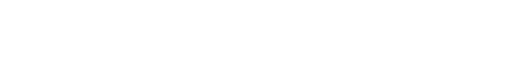
t = 0.00 s
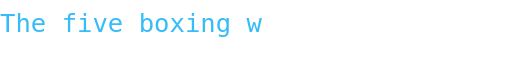
t = 2.00 s
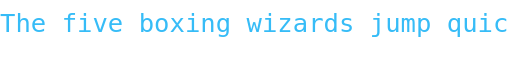
t = 4.00 s
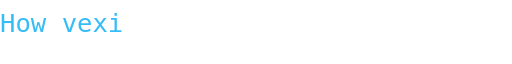
t = 6.00 s
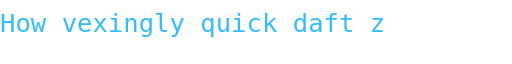
t = 8.00 s
t = 10.00 s: frame unchanged from t = 0.00 s, image omitted

The animated SVG that drew these frames (rendered in a browser with its animation timeline set to each time). Animation: 5 SMIL elements (animate=5); frames cover the first 10.00 s.


<!-- https://github.com/DenverCoder1/readme-typing-svg/ -->
<svg xmlns='http://www.w3.org/2000/svg'
    xmlns:xlink='http://www.w3.org/1999/xlink'
    viewBox='0 0 400 50'
    width='400px' height='50px'>

    
    <path id='path0'>
        <animate id='d0' attributeName='d' begin='0s;d4.end' dur='5s'
            values='m0,25 h0 ; m0,25 h400 ; m0,25 h0' keyTimes='0;0.8;1' />
    </path>
    <text font-family='"monospace", monospace' fill='#36BCF7' font-size='20'
        dominant-baseline='auto'
        x='0%' text-anchor='start'>
        <textPath xlink:href='#path0'>
            The five boxing wizards jump quickly
        </textPath>
    </text>

    <path id='path1'>
        <animate id='d1' attributeName='d' begin='d0.end' dur='5s'
            values='m0,25 h0 ; m0,25 h400 ; m0,25 h0' keyTimes='0;0.8;1' />
    </path>
    <text font-family='"monospace", monospace' fill='#36BCF7' font-size='20'
        dominant-baseline='auto'
        x='0%' text-anchor='start'>
        <textPath xlink:href='#path1'>
            How vexingly quick daft zebras jump
        </textPath>
    </text>

    <path id='path2'>
        <animate id='d2' attributeName='d' begin='d1.end' dur='5s'
            values='m0,25 h0 ; m0,25 h400 ; m0,25 h0' keyTimes='0;0.8;1' />
    </path>
    <text font-family='"monospace", monospace' fill='#36BCF7' font-size='20'
        dominant-baseline='auto'
        x='0%' text-anchor='start'>
        <textPath xlink:href='#path2'>
            Quick fox jumps nightly above wizard
        </textPath>
    </text>

    <path id='path3'>
        <animate id='d3' attributeName='d' begin='d2.end' dur='5s'
            values='m0,25 h0 ; m0,25 h400 ; m0,25 h0' keyTimes='0;0.8;1' />
    </path>
    <text font-family='"monospace", monospace' fill='#36BCF7' font-size='20'
        dominant-baseline='auto'
        x='0%' text-anchor='start'>
        <textPath xlink:href='#path3'>
            Sphinx of black quartz, judge my vow
        </textPath>
    </text>

    <path id='path4'>
        <animate id='d4' attributeName='d' begin='d3.end' dur='5s'
            values='m0,25 h0 ; m0,25 h400 ; m0,25 h0' keyTimes='0;0.8;1' />
    </path>
    <text font-family='"monospace", monospace' fill='#36BCF7' font-size='20'
        dominant-baseline='auto'
        x='0%' text-anchor='start'>
        <textPath xlink:href='#path4'>
            Waltz, bad nymph, for quick jigs vex
        </textPath>
    </text>

</svg>
